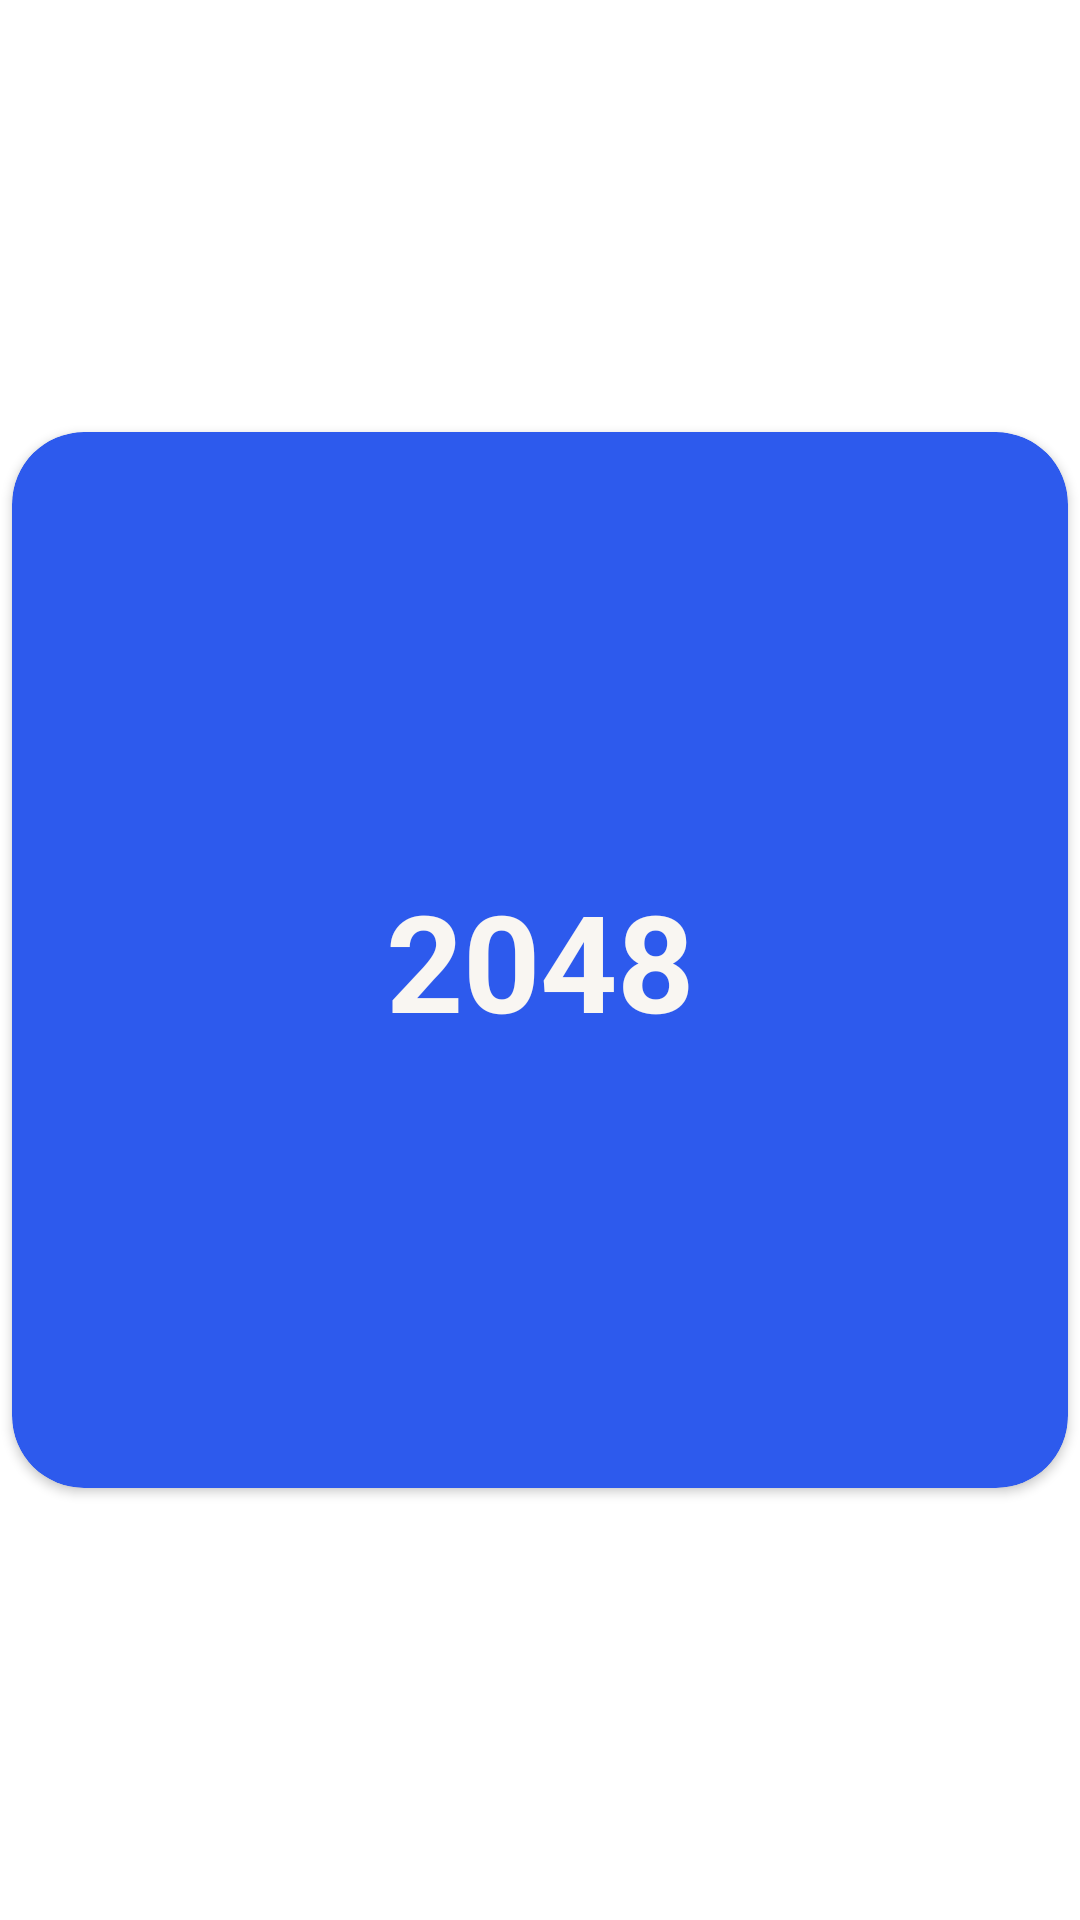

The Android layout XML behind this screen, and the referenced resources:
<!-- AndroidManifest.xml: application theme Theme.The2048 -->
<!-- res/layout/fragment_item.xml -->
<?xml version="1.0" encoding="utf-8"?>
<androidx.constraintlayout.widget.ConstraintLayout xmlns:android="http://schemas.android.com/apk/res/android"
    xmlns:app="http://schemas.android.com/apk/res-auto"
    xmlns:tools="http://schemas.android.com/tools"
    android:id="@+id/card_container"
    android:layout_width="match_parent"
    android:layout_height="match_parent"
    android:minWidth="90dp"
    android:minHeight="90dp">

    <androidx.cardview.widget.CardView
        android:id="@+id/cv_empty"
        android:layout_width="0dp"
        android:layout_height="0dp"
        android:layout_margin="4dp"
        android:orientation="vertical"
        android:textAlignment="center"
        app:cardBackgroundColor="@color/step_11"
        app:cardCornerRadius="24dp"
        app:layout_constraintBottom_toBottomOf="parent"
        app:layout_constraintDimensionRatio="1:1"
        app:layout_constraintEnd_toEndOf="parent"
        app:layout_constraintStart_toStartOf="parent"
        app:layout_constraintTop_toTopOf="parent">

        <LinearLayout
            android:id="@+id/ll_item"
            android:layout_width="match_parent"
            android:layout_height="match_parent"
            android:gravity="center_horizontal|center_vertical"
            android:orientation="vertical"
            android:padding="2dp">

            <TextView
                android:id="@+id/card_text"
                android:layout_width="match_parent"
                android:layout_height="60dp"
                android:gravity="center_horizontal|center_vertical"
                android:text="2048"
                android:textAlignment="center"
                android:textColor="@color/title_light"
                android:textStyle="bold"
                app:autoSizeTextType="uniform" />
        </LinearLayout>

    </androidx.cardview.widget.CardView>
</androidx.constraintlayout.widget.ConstraintLayout>
<!-- resources referenced by this layout -->
<resources>
  <color name="step_11">#2D5AED</color>
  <color name="title_light">#FFf9f6f2</color>
  <style name="Theme.The2048" parent="Theme.MaterialComponents.DayNight.NoActionBar">
          
          <item name="colorPrimary">@color/purple_500</item>
          <item name="colorPrimaryVariant">@color/purple_700</item>
          <item name="colorOnPrimary">@color/white</item>
          
          <item name="colorSecondary">@color/teal_200</item>
          <item name="colorSecondaryVariant">@color/teal_700</item>
          <item name="colorOnSecondary">@color/black</item>
          
          <item name="android:statusBarColor">?attr/colorPrimaryVariant</item>
          
      </style>
  <color name="purple_500">#EF8C41</color>
  <color name="purple_700">#C33344</color>
  <color name="white">#FFFFFFFF</color>
  <color name="teal_200">#FF03DAC5</color>
  <color name="teal_700">#FF018786</color>
  <color name="black">#FF000000</color>
</resources>
